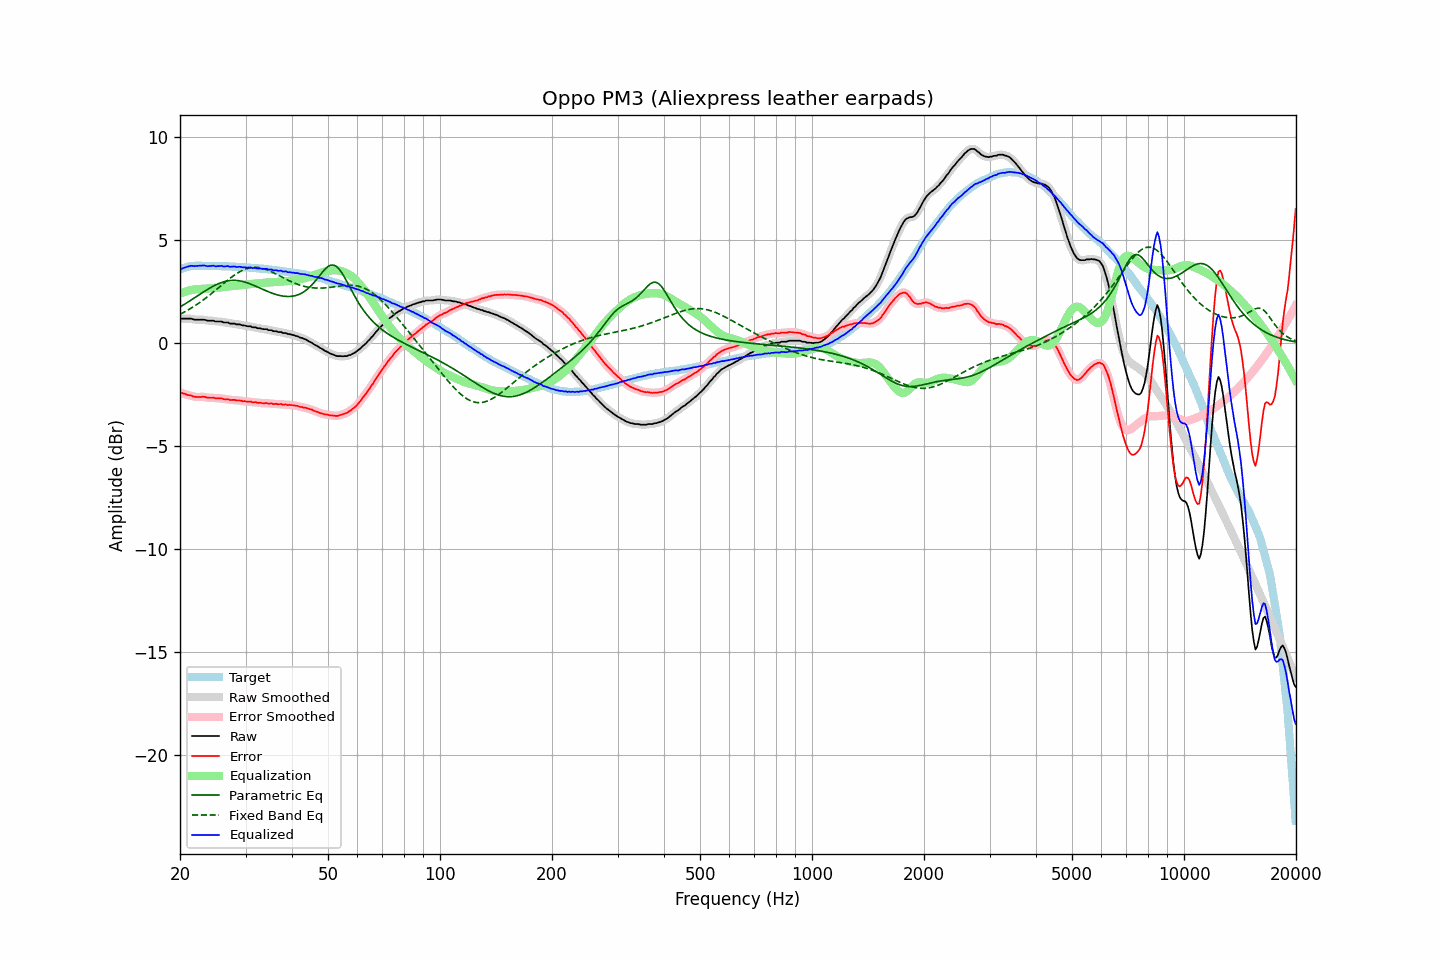

Source data for this figure (header and first rows):
frequency, raw, error, smoothed, error_smoothed, equalization, parametric_eq, fixed_band_eq, equalized_raw, equalized_smoothed, target
20.00, 1.17, -2.40, 1.17, -2.40, 2.39, 1.75, 1.39, 3.56, 3.56, 3.57
20.20, 1.18, -2.42, 1.18, -2.43, 2.42, 1.79, 1.43, 3.60, 3.60, 3.60
20.40, 1.18, -2.45, 1.18, -2.45, 2.45, 1.84, 1.47, 3.64, 3.63, 3.63
20.61, 1.18, -2.47, 1.18, -2.48, 2.48, 1.89, 1.51, 3.66, 3.66, 3.65
20.81, 1.18, -2.50, 1.18, -2.50, 2.51, 1.94, 1.56, 3.69, 3.69, 3.68
21.02, 1.18, -2.53, 1.18, -2.52, 2.53, 1.99, 1.60, 3.71, 3.72, 3.71
21.23, 1.18, -2.54, 1.18, -2.54, 2.55, 2.04, 1.65, 3.73, 3.73, 3.72
21.44, 1.18, -2.55, 1.17, -2.56, 2.57, 2.09, 1.69, 3.75, 3.74, 3.73
21.66, 1.15, -2.59, 1.15, -2.59, 2.59, 2.14, 1.74, 3.74, 3.74, 3.74
21.87, 1.13, -2.61, 1.14, -2.61, 2.60, 2.19, 1.79, 3.73, 3.74, 3.74
22.09, 1.13, -2.62, 1.13, -2.62, 2.61, 2.24, 1.84, 3.74, 3.74, 3.75
22.31, 1.13, -2.62, 1.13, -2.62, 2.61, 2.29, 1.90, 3.75, 3.74, 3.75
22.54, 1.13, -2.62, 1.13, -2.62, 2.62, 2.35, 1.95, 3.75, 3.75, 3.75
22.76, 1.13, -2.62, 1.13, -2.62, 2.63, 2.40, 2.00, 3.76, 3.76, 3.75
22.99, 1.13, -2.61, 1.13, -2.61, 2.63, 2.45, 2.06, 3.76, 3.76, 3.74
23.22, 1.13, -2.61, 1.12, -2.62, 2.63, 2.50, 2.12, 3.76, 3.76, 3.74
23.45, 1.11, -2.63, 1.11, -2.63, 2.64, 2.55, 2.18, 3.75, 3.74, 3.74
23.69, 1.08, -2.66, 1.09, -2.65, 2.64, 2.59, 2.24, 3.72, 3.74, 3.74
23.92, 1.08, -2.66, 1.08, -2.66, 2.65, 2.64, 2.30, 3.73, 3.73, 3.74
24.16, 1.08, -2.66, 1.08, -2.66, 2.66, 2.69, 2.36, 3.74, 3.74, 3.74
24.40, 1.08, -2.66, 1.08, -2.66, 2.67, 2.73, 2.42, 3.75, 3.75, 3.74
24.65, 1.08, -2.65, 1.07, -2.67, 2.67, 2.77, 2.49, 3.75, 3.74, 3.73
24.89, 1.04, -2.69, 1.05, -2.68, 2.68, 2.81, 2.55, 3.72, 3.73, 3.73
25.14, 1.04, -2.69, 1.04, -2.69, 2.68, 2.85, 2.62, 3.73, 3.73, 3.73
25.39, 1.04, -2.69, 1.04, -2.69, 2.69, 2.88, 2.68, 3.73, 3.73, 3.73
25.65, 1.04, -2.69, 1.04, -2.69, 2.70, 2.91, 2.75, 3.74, 3.74, 3.73
25.91, 1.04, -2.68, 1.02, -2.70, 2.71, 2.94, 2.81, 3.75, 3.73, 3.72
26.16, 0.99, -2.73, 1.01, -2.72, 2.72, 2.97, 2.88, 3.71, 3.73, 3.72
26.43, 0.99, -2.73, 1.00, -2.73, 2.73, 2.99, 2.94, 3.72, 3.73, 3.72
26.69, 0.99, -2.73, 0.98, -2.74, 2.74, 3.01, 3.01, 3.73, 3.72, 3.72
26.96, 0.99, -2.73, 0.98, -2.75, 2.74, 3.02, 3.07, 3.74, 3.72, 3.72
27.23, 0.94, -2.77, 0.96, -2.76, 2.75, 3.03, 3.13, 3.70, 3.71, 3.71
27.50, 0.94, -2.77, 0.95, -2.76, 2.76, 3.04, 3.19, 3.70, 3.71, 3.71
27.77, 0.94, -2.76, 0.93, -2.77, 2.77, 3.04, 3.25, 3.71, 3.70, 3.70
28.05, 0.94, -2.76, 0.93, -2.77, 2.78, 3.04, 3.31, 3.72, 3.70, 3.70
28.33, 0.90, -2.79, 0.92, -2.78, 2.78, 3.04, 3.36, 3.69, 3.70, 3.69
28.62, 0.90, -2.79, 0.91, -2.79, 2.79, 3.03, 3.41, 3.69, 3.70, 3.69
28.90, 0.90, -2.79, 0.89, -2.80, 2.80, 3.02, 3.45, 3.70, 3.69, 3.69
29.19, 0.88, -2.80, 0.88, -2.81, 2.81, 3.00, 3.50, 3.69, 3.69, 3.68
29.48, 0.85, -2.83, 0.86, -2.82, 2.82, 2.99, 3.53, 3.67, 3.68, 3.68
29.78, 0.85, -2.82, 0.84, -2.83, 2.83, 2.96, 3.57, 3.68, 3.67, 3.67
30.08, 0.83, -2.84, 0.83, -2.84, 2.84, 2.94, 3.60, 3.67, 3.67, 3.67
30.38, 0.81, -2.85, 0.82, -2.84, 2.85, 2.92, 3.62, 3.66, 3.67, 3.66
30.68, 0.81, -2.85, 0.81, -2.85, 2.85, 2.89, 3.64, 3.66, 3.66, 3.66
30.99, 0.81, -2.84, 0.79, -2.86, 2.86, 2.86, 3.66, 3.67, 3.65, 3.65
31.30, 0.76, -2.88, 0.78, -2.87, 2.87, 2.83, 3.67, 3.63, 3.65, 3.64
31.61, 0.76, -2.88, 0.76, -2.88, 2.88, 2.80, 3.67, 3.64, 3.64, 3.64
31.93, 0.76, -2.87, 0.74, -2.89, 2.89, 2.76, 3.67, 3.65, 3.63, 3.63
32.24, 0.72, -2.90, 0.73, -2.89, 2.90, 2.73, 3.67, 3.62, 3.63, 3.62
32.57, 0.71, -2.91, 0.72, -2.90, 2.90, 2.69, 3.66, 3.62, 3.62, 3.62
32.89, 0.71, -2.90, 0.70, -2.92, 2.91, 2.66, 3.65, 3.62, 3.61, 3.61
33.22, 0.68, -2.92, 0.69, -2.92, 2.92, 2.62, 3.63, 3.60, 3.60, 3.60
33.55, 0.67, -2.93, 0.68, -2.92, 2.92, 2.59, 3.61, 3.59, 3.60, 3.60
33.89, 0.67, -2.92, 0.67, -2.93, 2.93, 2.55, 3.58, 3.60, 3.59, 3.59
34.23, 0.67, -2.91, 0.65, -2.93, 2.93, 2.52, 3.55, 3.60, 3.59, 3.58
34.57, 0.62, -2.95, 0.64, -2.93, 2.94, 2.49, 3.52, 3.56, 3.58, 3.57
34.92, 0.62, -2.94, 0.62, -2.94, 2.94, 2.46, 3.49, 3.56, 3.56, 3.56
35.27, 0.62, -2.93, 0.60, -2.95, 2.95, 2.43, 3.45, 3.57, 3.55, 3.55
35.62, 0.57, -2.97, 0.59, -2.95, 2.95, 2.40, 3.42, 3.53, 3.55, 3.54
35.97, 0.57, -2.96, 0.57, -2.96, 2.96, 2.37, 3.38, 3.53, 3.53, 3.53
... 635 more rows
